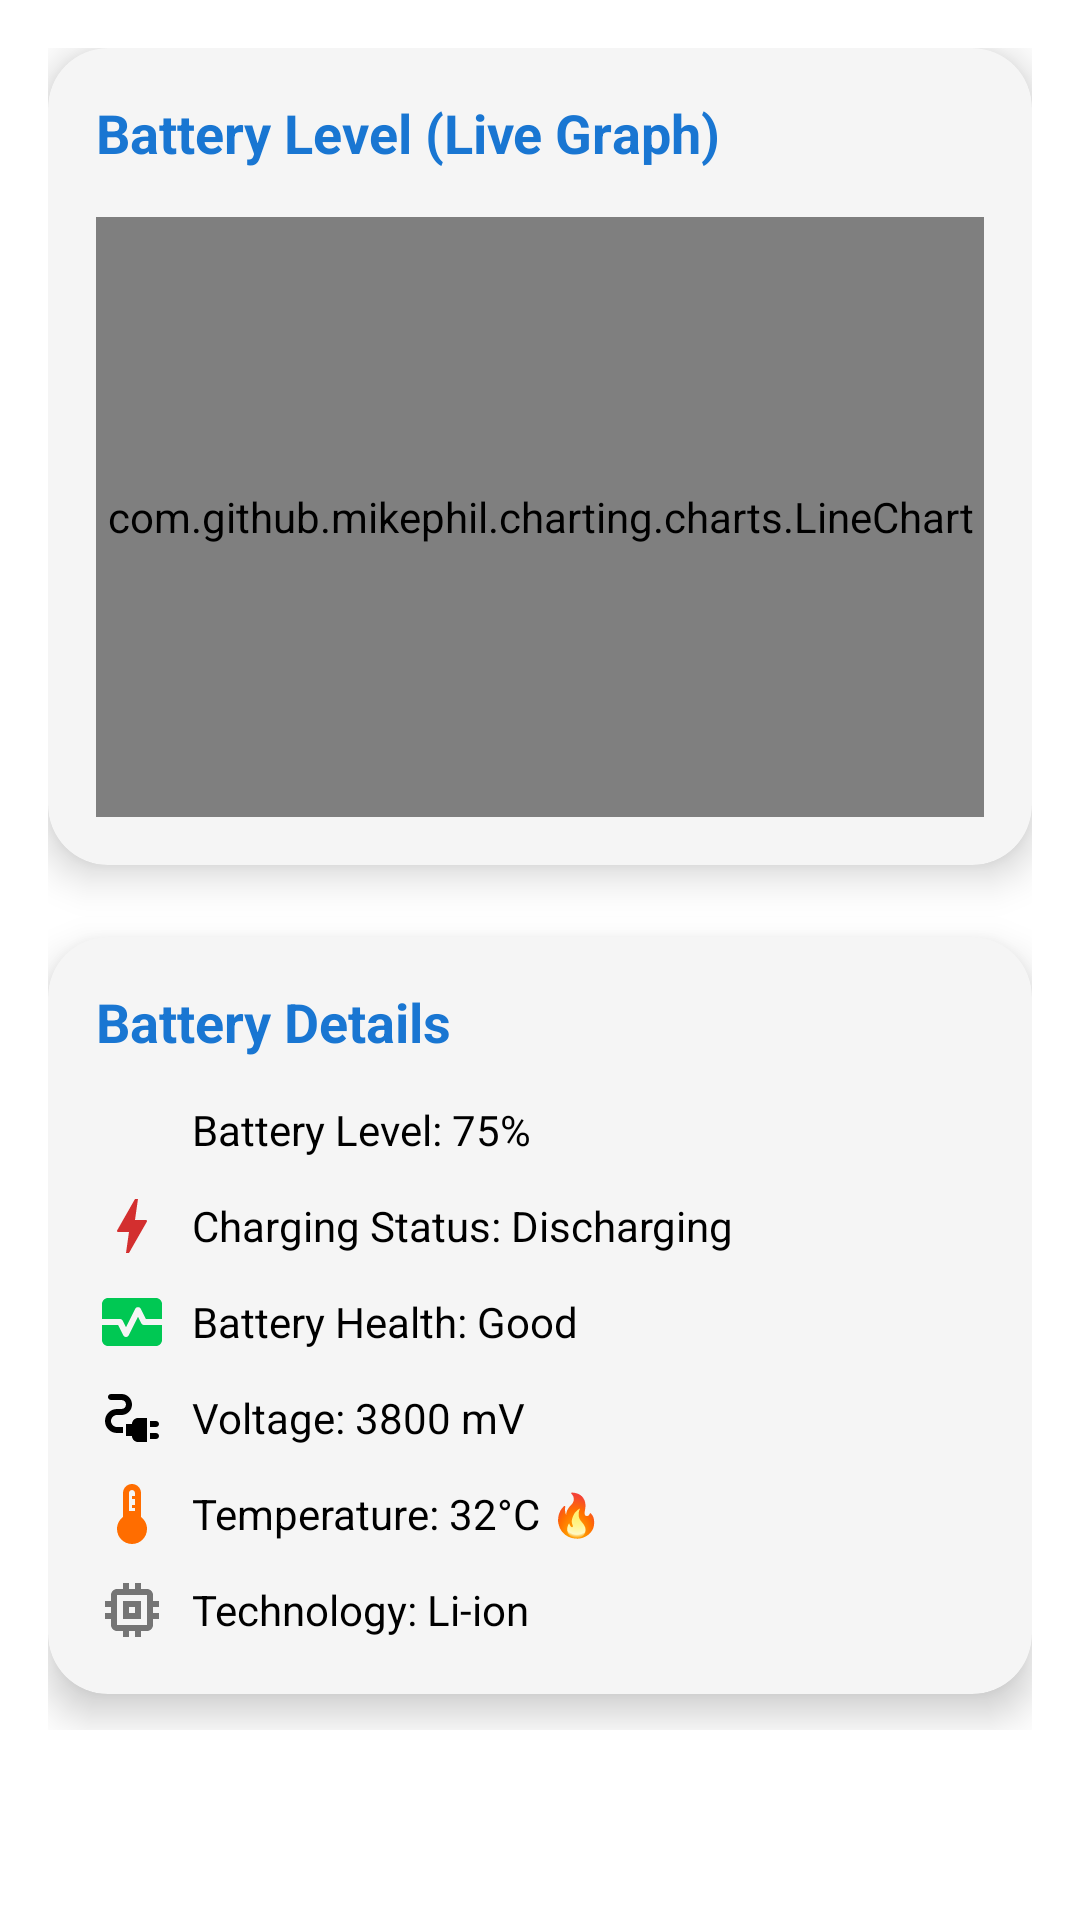

Write the Android layout XML for this screen, with the resource values it uses.
<!-- AndroidManifest.xml: application theme Theme.DeviceInfo -->
<!-- res/layout/fragment_battery.xml -->
<?xml version="1.0" encoding="utf-8"?>
<layout
    xmlns:android="http://schemas.android.com/apk/res/android"
    xmlns:app="http://schemas.android.com/apk/res-auto">

<ScrollView
    android:layout_width="match_parent"
    android:layout_height="match_parent"
    android:padding="16dp">

    <LinearLayout
        android:orientation="vertical"
        android:layout_width="match_parent"
        android:layout_height="wrap_content"
        app:cardBackgroundColor="?attr/background"
        android:dividerPadding="8dp">



    <androidx.cardview.widget.CardView
        android:layout_width="match_parent"
        android:layout_height="wrap_content"
        app:cardCornerRadius="20dp"
        app:cardElevation="8dp"
        app:cardBackgroundColor="?attr/cards"
        android:layout_marginBottom="12dp">

        <LinearLayout
            android:orientation="vertical"
            android:padding="16dp"
            android:layout_width="match_parent"
            android:layout_height="wrap_content">

            
            <TextView
                android:layout_width="wrap_content"
                android:layout_height="wrap_content"
                android:text="@string/Battery_H1"
                android:textSize="?attr/textSizeHeadings"
                android:textStyle="bold"
                android:textColor="@color/Heading_blue"
                android:layout_marginBottom="12dp"/>

            
            <com.github.mikephil.charting.charts.LineChart
                android:id="@+id/batteryLineChart"
                android:layout_width="match_parent"
                android:layout_height="200dp"
                android:background="@color/Dashboard_layout"
                android:layout_marginTop="4dp"/>
        </LinearLayout>
    </androidx.cardview.widget.CardView>

    <androidx.cardview.widget.CardView
        android:layout_width="match_parent"
        android:layout_height="wrap_content"
        app:cardCornerRadius="20dp"
        app:cardElevation="8dp"
        app:cardBackgroundColor="?attr/cards"
        android:layout_marginTop="12dp"
        android:layout_marginBottom="12dp">

        <LinearLayout
            android:orientation="vertical"
            android:padding="16dp"
            android:layout_width="match_parent"
            android:layout_height="wrap_content">

            <TextView
                android:layout_width="wrap_content"
                android:layout_height="wrap_content"
                android:text="@string/Battery_H2"
                android:textSize="?attr/textSizeHeadings"
                android:textStyle="bold"
                android:textColor="@color/Heading_blue"
                android:layout_marginBottom="12dp"/>

            
            <LinearLayout
                android:orientation="horizontal"
                android:layout_width="match_parent"
                android:layout_height="wrap_content"
                android:gravity="center_vertical"
                android:layout_marginBottom="8dp">

                <ImageView
                    android:layout_width="24dp"
                    android:layout_height="24dp"
                    android:src="@drawable/battery"
                    app:tint="@color/neon_green"/>

                <TextView
                    android:id="@+id/batteryLevel"
                    android:layout_width="wrap_content"
                    android:layout_height="wrap_content"
                    android:text="Battery Level: 75%"
                    android:textColor="@color/Dashboard_text"
                    android:textSize="?attr/textSizeDetails"
                    android:layout_marginStart="8dp"/>
            </LinearLayout>

            
            <LinearLayout
                android:orientation="horizontal"
                android:layout_width="match_parent"
                android:layout_height="wrap_content"
                android:gravity="center_vertical"
                android:layout_marginBottom="8dp">

                <ImageView
                    android:layout_width="24dp"
                    android:layout_height="24dp"
                    android:src="@drawable/bolt"
                    app:tint="@color/red"/>

                <TextView
                    android:id="@+id/chargingStatus"
                    android:layout_width="wrap_content"
                    android:layout_height="wrap_content"
                    android:text="Charging Status: Discharging"
                    android:textColor="@color/Dashboard_text"
                    android:textSize="?attr/textSizeDetails"
                    android:layout_marginStart="8dp"/>
            </LinearLayout>

            
            <LinearLayout
                android:orientation="horizontal"
                android:layout_width="match_parent"
                android:layout_height="wrap_content"
                android:gravity="center_vertical"
                android:layout_marginBottom="8dp">

                <ImageView
                    android:layout_width="24dp"
                    android:layout_height="24dp"
                    android:src="@drawable/monitor_heart"
                    app:tint="@color/neon_green"/>

                <TextView
                    android:id="@+id/batteryHealth"
                    android:layout_width="wrap_content"
                    android:layout_height="wrap_content"
                    android:text="Battery Health: Good"
                    android:textColor="@color/Dashboard_text"
                    android:textSize="?attr/textSizeDetails"
                    android:layout_marginStart="8dp"/>
            </LinearLayout>

            
            <LinearLayout
                android:orientation="horizontal"
                android:layout_width="match_parent"
                android:layout_height="wrap_content"
                android:gravity="center_vertical"
                android:layout_marginBottom="8dp">

                <ImageView
                    android:layout_width="24dp"
                    android:layout_height="24dp"
                    android:src="@drawable/electrical_services"
                    app:tint="@color/Dashboard_text"/>

                <TextView
                    android:id="@+id/batteryVoltage"
                    android:layout_width="wrap_content"
                    android:layout_height="wrap_content"
                    android:text="Voltage: 3800 mV"
                    android:textColor="@color/Dashboard_text"
                    android:textSize="?attr/textSizeDetails"
                    android:layout_marginStart="8dp"/>
            </LinearLayout>

            
            <LinearLayout
                android:orientation="horizontal"
                android:layout_width="match_parent"
                android:layout_height="wrap_content"
                android:gravity="center_vertical"
                android:layout_marginBottom="8dp">

                <ImageView
                    android:layout_width="24dp"
                    android:layout_height="24dp"
                    android:src="@drawable/thermostat"
                    app:tint="@color/neon_orange"/>

                <TextView
                    android:id="@+id/batteryTemp"
                    android:layout_width="wrap_content"
                    android:layout_height="wrap_content"
                    android:text="Temperature: 32°C 🔥"
                    android:textColor="@color/Dashboard_text"
                    android:textSize="?attr/textSizeDetails"
                    android:layout_marginStart="8dp"/>
            </LinearLayout>

            
            <LinearLayout
                android:orientation="horizontal"
                android:layout_width="match_parent"
                android:layout_height="wrap_content"
                android:gravity="center_vertical">

                <ImageView
                    android:layout_width="24dp"
                    android:layout_height="24dp"
                    android:src="@drawable/memory"
                    app:tint="@color/chip"/>

                <TextView
                    android:id="@+id/batteryTech"
                    android:layout_width="wrap_content"
                    android:layout_height="wrap_content"
                    android:text="Technology: Li-ion"
                    android:textColor="@color/Dashboard_text"
                    android:textSize="?attr/textSizeDetails"
                    android:layout_marginStart="8dp"/>
            </LinearLayout>

        </LinearLayout>

    </androidx.cardview.widget.CardView>

   </LinearLayout>
</ScrollView>
</layout>
<!-- resources referenced by this layout -->
<resources>
  <color name="Dashboard_layout">#FFFFFF</color>
  <color name="Dashboard_text">#000000</color>
  <color name="Heading_blue">#1976D2</color>
  <color name="chip">#757575</color>
  <color name="neon_green">#00C853</color>
  <color name="neon_orange">#FF6D00</color>
  <color name="red">#D32F2F</color>
  <!-- drawable bolt (drawable) -->
  <vector xmlns:android="http://schemas.android.com/apk/res/android" android:height="24dp" android:tint="#07FF72" android:viewportHeight="24" android:viewportWidth="24" android:width="24dp">
        
      <path android:fillColor="@android:color/white" android:pathData="M11,21h-1l1,-7H7.5c-0.58,0 -0.57,-0.32 -0.38,-0.66 0.19,-0.34 0.05,-0.08 0.07,-0.12C8.48,10.94 10.42,7.54 13,3h1l-1,7h3.5c0.49,0 0.56,0.33 0.47,0.51l-0.07,0.15C12.96,17.55 11,21 11,21z"/>
      
  </vector>
  <!-- drawable memory (drawable) -->
  <vector xmlns:android="http://schemas.android.com/apk/res/android" android:height="24dp" android:tint="#07FF72" android:viewportHeight="24" android:viewportWidth="24" android:width="24dp">
        
      <path android:fillColor="@android:color/white" android:pathData="M15,9L9,9v6h6L15,9zM13,13h-2v-2h2v2zM21,11L21,9h-2L19,7c0,-1.1 -0.9,-2 -2,-2h-2L15,3h-2v2h-2L11,3L9,3v2L7,5c-1.1,0 -2,0.9 -2,2v2L3,9v2h2v2L3,13v2h2v2c0,1.1 0.9,2 2,2h2v2h2v-2h2v2h2v-2h2c1.1,0 2,-0.9 2,-2v-2h2v-2h-2v-2h2zM17,17L7,17L7,7h10v10z"/>
      
  </vector>
  <!-- drawable monitor_heart (drawable) -->
  <vector xmlns:android="http://schemas.android.com/apk/res/android" android:height="24dp" android:tint="#07FF72" android:viewportHeight="24" android:viewportWidth="24" android:width="24dp">
        
      <path android:fillColor="@android:color/white" android:pathData="M15.11,12.45L14,10.24l-3.11,6.21C10.73,16.79 10.38,17 10,17s-0.73,-0.21 -0.89,-0.55L7.38,13H2v5c0,1.1 0.9,2 2,2h16c1.1,0 2,-0.9 2,-2v-5h-6C15.62,13 15.27,12.79 15.11,12.45z"/>
        
      <path android:fillColor="@android:color/white" android:pathData="M20,4H4C2.9,4 2,4.9 2,6v5h6c0.38,0 0.73,0.21 0.89,0.55L10,13.76l3.11,-6.21c0.34,-0.68 1.45,-0.68 1.79,0L16.62,11H22V6C22,4.9 21.1,4 20,4z"/>
      
  </vector>
  <!-- drawable thermostat (drawable) -->
  <vector xmlns:android="http://schemas.android.com/apk/res/android" android:height="24dp" android:tint="#07FF72" android:viewportHeight="24" android:viewportWidth="24" android:width="24dp">
        
      <path android:fillColor="@android:color/white" android:pathData="M15,13V5c0,-1.66 -1.34,-3 -3,-3S9,3.34 9,5v8c-1.21,0.91 -2,2.37 -2,4c0,2.76 2.24,5 5,5s5,-2.24 5,-5C17,15.37 16.21,13.91 15,13zM11,11V5c0,-0.55 0.45,-1 1,-1s1,0.45 1,1v1h-1v1h1v1v1h-1v1h1v1H11z"/>
      
  </vector>
  <string name="Battery_H1">Battery Level (Live Graph)</string>
  <string name="Battery_H2">Battery Details</string>
  <style name="Theme.DeviceInfo" parent="Base.Theme.DeviceInfo" />
  <style name="Base.Theme.DeviceInfo" parent="Theme.MaterialComponents.DayNight.NoActionBar">
          
          <item name="android:statusBarColor">@color/Dashboard_layout</item>
          <item name="android:windowLightStatusBar">true</item>
  
          <item name="appBackground">@color/Dashboard_layout</item>
  
          <item name="toolBar">@color/Dashboard_layout</item>
  
          <item name="text">@color/Dashboard_text</item>
  
          <item name="headings">@color/Heading_blue</item>
  
          <item name="cards">@color/card_bg</item>
  
          
          <item name="textSizeTitle">@dimen/text_size_title</item>
          <item name="textSizeDetails">@dimen/text_size_details</item>
          <item name="textSizeHeadings">@dimen/text_size_headings</item>
      </style>
  <color name="card_bg">#F5F5F5</color>
  <dimen name="text_size_title">16sp</dimen>
  <dimen name="text_size_details">14sp</dimen>
  <dimen name="text_size_headings">18sp</dimen>
</resources>
